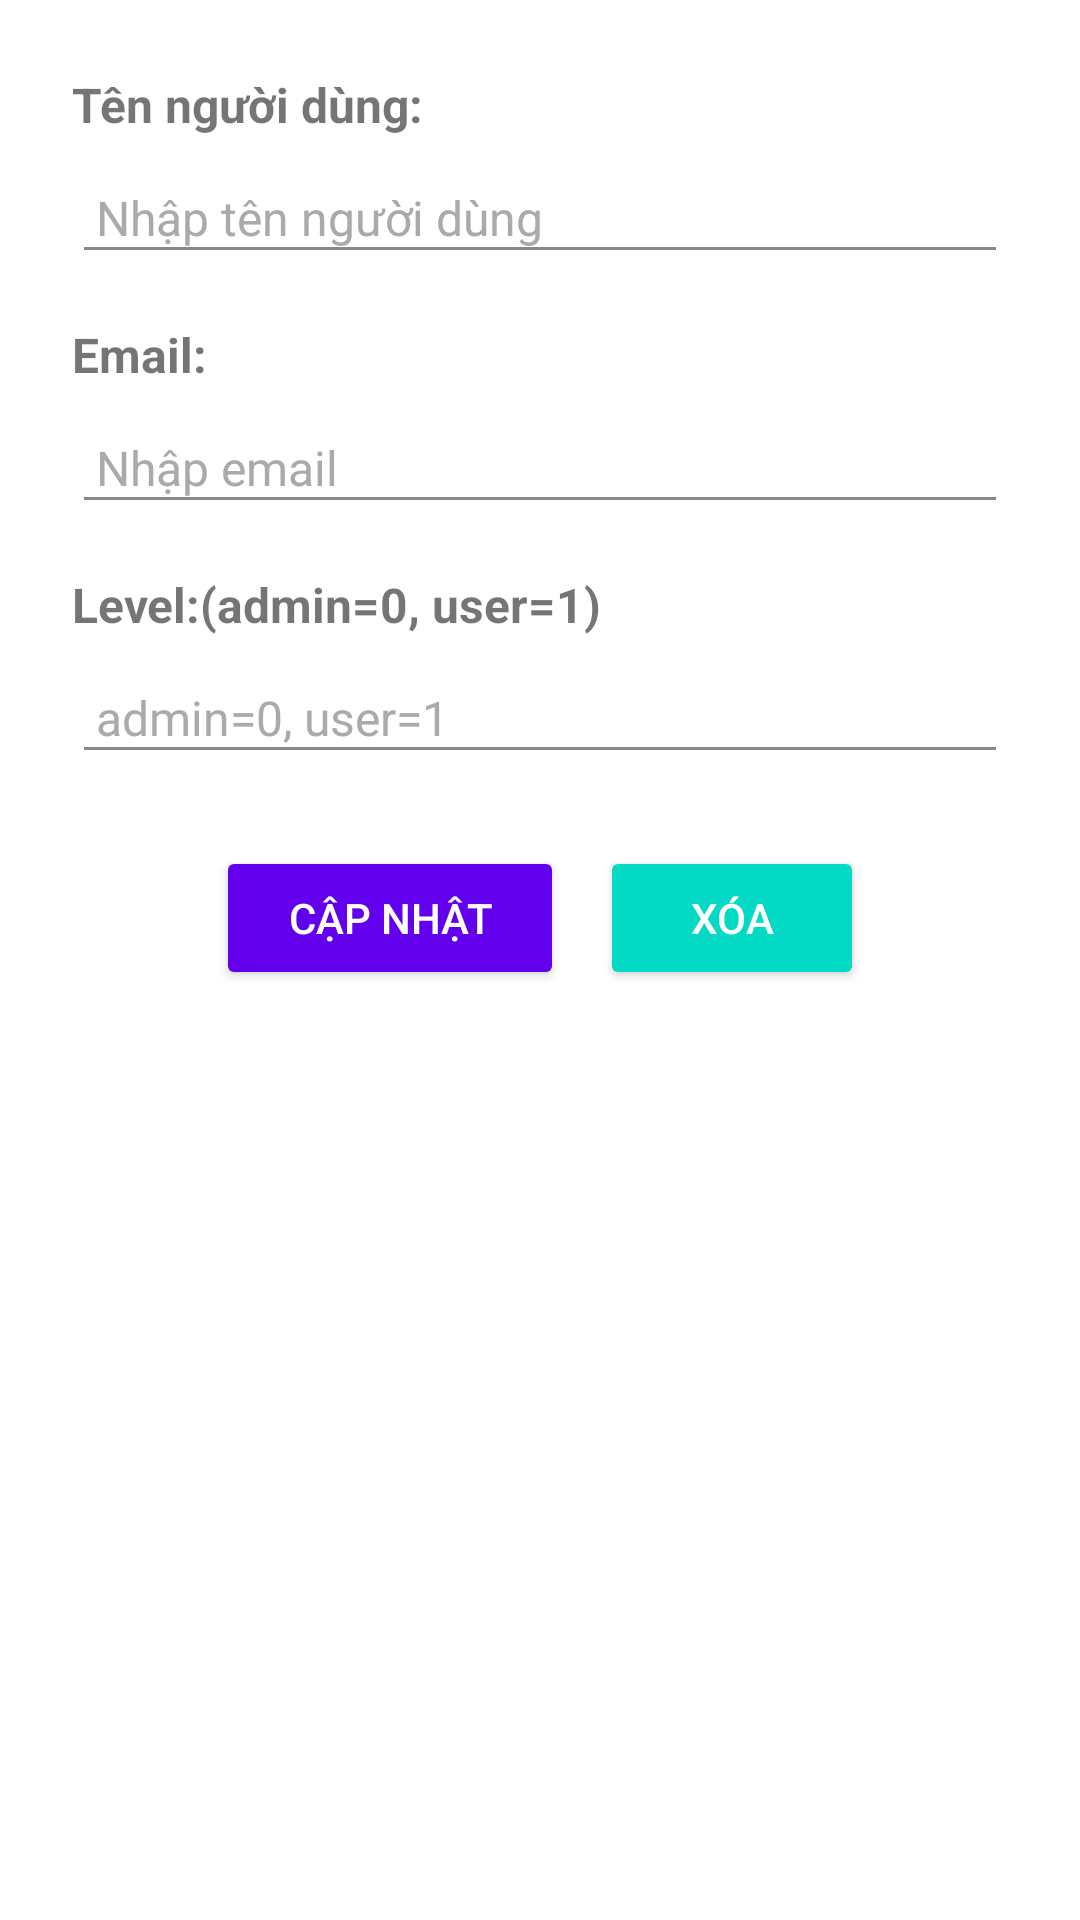

Produce the Android XML layout that renders to this screen, including the resource entries it uses.
<!-- AndroidManifest.xml: application theme Theme.FinalApp -->
<!-- res/layout/activity_update_delete_user.xml -->
<?xml version="1.0" encoding="utf-8"?>
<androidx.constraintlayout.widget.ConstraintLayout xmlns:android="http://schemas.android.com/apk/res/android"
    xmlns:app="http://schemas.android.com/apk/res-auto"
    xmlns:tools="http://schemas.android.com/tools"
    android:id="@+id/mainLayout"
    android:layout_width="match_parent"
    android:layout_height="match_parent"
    android:padding="24dp"
    tools:context=".UpdateDeleteUser">

    
    <TextView
        android:id="@+id/textView3"
        android:layout_width="0dp"
        android:layout_height="wrap_content"
        android:text="Tên người dùng:"
        android:textStyle="bold"
        android:textSize="16sp"
        app:layout_constraintTop_toTopOf="parent"
        app:layout_constraintStart_toStartOf="parent"
        app:layout_constraintEnd_toEndOf="parent" />

    <EditText
        android:id="@+id/txtnameusers"
        android:layout_width="0dp"
        android:layout_height="wrap_content"
        android:hint="Nhập tên người dùng"
        android:textSize="16sp"
        android:backgroundTint="#888888"
        android:textColorHint="#AAAAAA"
        android:padding="8dp"
        app:layout_constraintTop_toBottomOf="@id/textView3"
        app:layout_constraintStart_toStartOf="parent"
        app:layout_constraintEnd_toEndOf="parent"
        android:layout_marginTop="8dp" />

    
    <TextView
        android:id="@+id/textView4"
        android:layout_width="0dp"
        android:layout_height="wrap_content"
        android:text="Email:"
        android:textSize="16sp"
        android:textStyle="bold"
        app:layout_constraintTop_toBottomOf="@id/txtnameusers"
        app:layout_constraintStart_toStartOf="parent"
        app:layout_constraintEnd_toEndOf="parent"
        android:layout_marginTop="16dp" />

    <EditText
        android:id="@+id/txtemails"
        android:layout_width="0dp"
        android:layout_height="wrap_content"
        android:hint="Nhập email"
        android:textSize="16sp"
        android:backgroundTint="#888888"
        android:textColorHint="#AAAAAA"
        android:padding="8dp"
        app:layout_constraintTop_toBottomOf="@id/textView4"
        app:layout_constraintStart_toStartOf="parent"
        app:layout_constraintEnd_toEndOf="parent"
        android:layout_marginTop="8dp" />

    
    <TextView
        android:id="@+id/textView5"
        android:layout_width="0dp"
        android:layout_height="wrap_content"
        android:text="Level:(admin=0, user=1)"
        android:textSize="16sp"
        android:textStyle="bold"
        app:layout_constraintTop_toBottomOf="@id/txtemails"
        app:layout_constraintStart_toStartOf="parent"
        app:layout_constraintEnd_toEndOf="parent"
        android:layout_marginTop="16dp" />

    <EditText
        android:id="@+id/txtlevel"
        android:layout_width="0dp"
        android:layout_height="wrap_content"
        android:hint="admin=0, user=1"
        android:textSize="16sp"
        android:backgroundTint="#888888"
        android:textColorHint="#AAAAAA"
        android:padding="8dp"
        app:layout_constraintTop_toBottomOf="@id/textView5"
        app:layout_constraintStart_toStartOf="parent"
        app:layout_constraintEnd_toEndOf="parent"
        android:layout_marginTop="8dp" />

    
    <LinearLayout
        android:id="@+id/buttonLayout"
        android:layout_width="0dp"
        android:layout_height="wrap_content"
        android:orientation="horizontal"
        android:gravity="center"
        android:layout_marginTop="24dp"
        app:layout_constraintTop_toBottomOf="@id/txtlevel"
        app:layout_constraintStart_toStartOf="parent"
        app:layout_constraintEnd_toEndOf="parent">

        <Button
            android:id="@+id/btnEdit"
            android:layout_width="wrap_content"
            android:layout_height="wrap_content"
            android:text="Cập nhật"
            android:textColor="@android:color/white"
            android:backgroundTint="@color/colorPrimary"
            android:paddingStart="24dp"
            android:paddingEnd="24dp"
            android:paddingTop="10dp"
            android:paddingBottom="10dp"
            android:textSize="14sp"
            android:layout_marginEnd="12dp"
            android:elevation="4dp" />

        <Button
            android:id="@+id/btnDelete"
            android:layout_width="wrap_content"
            android:layout_height="wrap_content"
            android:text="Xóa"
            android:textColor="@android:color/white"
            android:backgroundTint="@color/colorAccent"
            android:paddingStart="24dp"
            android:paddingEnd="24dp"
            android:paddingTop="10dp"
            android:paddingBottom="10dp"
            android:textSize="14sp"
            android:elevation="4dp" />
    </LinearLayout>

</androidx.constraintlayout.widget.ConstraintLayout>
<!-- resources referenced by this layout -->
<resources>
  <style name="Theme.FinalApp" parent="Theme.MaterialComponents.DayNight.DarkActionBar">
          <item name="windowActionBar">false</item>
          <item name="windowNoTitle">true</item>
          
          <item name="colorOnSecondary">@color/black</item>
          
          <item name="android:statusBarColor" tools:targetApi="l">?attr/colorPrimaryVariant</item>
          
      </style>
  <!-- not gathered from this repository: default colours our renderer supplied (Android Studio template values) -->
  <color name="black">#FF000000</color>
  <color name="colorPrimary">#FF6200EE</color>
  <color name="colorAccent">#FF03DAC5</color>
</resources>
